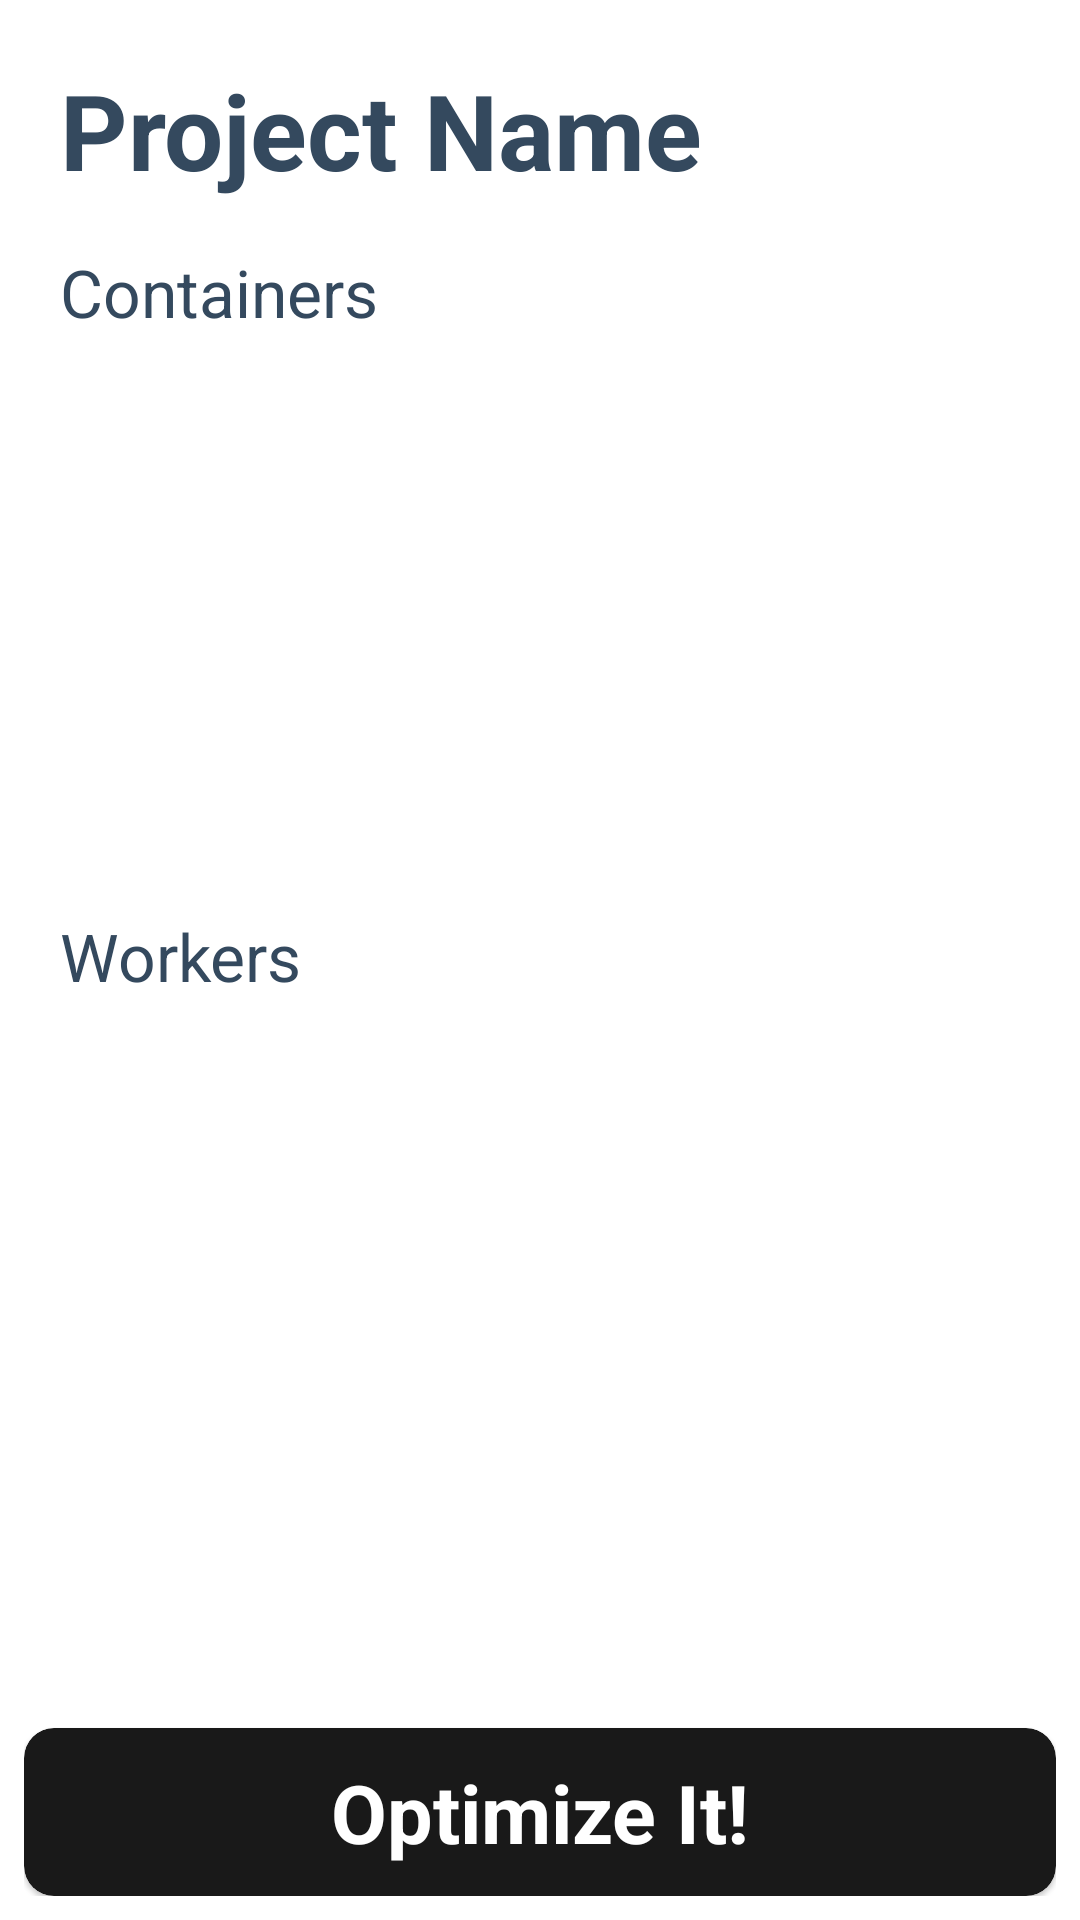

The Android layout XML behind this screen, and the referenced resources:
<!-- AndroidManifest.xml: application theme Theme.OptimizeIt -->
<!-- res/layout/activity_edit_project.xml -->
<?xml version="1.0" encoding="utf-8"?>
<androidx.drawerlayout.widget.DrawerLayout xmlns:android="http://schemas.android.com/apk/res/android"
    xmlns:app="http://schemas.android.com/apk/res-auto"
    xmlns:tools="http://schemas.android.com/tools"
    android:layout_width="match_parent"
    android:layout_height="match_parent"
    tools:context=".activity.EditProjectActivity">





        <androidx.constraintlayout.widget.ConstraintLayout
            android:layout_width="match_parent"
            android:layout_height="match_parent"
            android:layout_margin="8dp">

            <com.google.android.material.textview.MaterialTextView
                android:id="@+id/edit_tw_name"
                android:layout_width="match_parent"
                android:layout_height="wrap_content"
                android:paddingTop="12dp"
                android:paddingBottom="4dp"
                android:paddingHorizontal="12dp"
                android:text="Project Name"
                android:textStyle="bold"
                android:textColor="?colorOnColorOnPrimary"
                android:textSize="35sp"
                app:layout_constraintEnd_toEndOf="parent"
                app:layout_constraintHorizontal_bias="0.5"
                app:layout_constraintStart_toStartOf="parent"
                app:layout_constraintTop_toTopOf="parent" />

            <com.google.android.material.textview.MaterialTextView
                android:id="@+id/materialTextView2"
                android:layout_width="match_parent"
                android:layout_height="wrap_content"
                android:padding="12dp"
                android:text="Containers"
                android:textColor="?colorOnColorOnPrimary"
                android:textSize="22sp"
                app:layout_constraintEnd_toEndOf="parent"
                app:layout_constraintHorizontal_bias="0.5"
                app:layout_constraintStart_toStartOf="parent"
                app:layout_constraintTop_toBottomOf="@+id/edit_tw_name" />

            <androidx.recyclerview.widget.RecyclerView
                android:id="@+id/edit_rv_containers"
                android:layout_width="match_parent"
                android:layout_height="160dp"
                app:layout_constraintEnd_toEndOf="parent"
                app:layout_constraintHorizontal_bias="0.5"
                app:layout_constraintStart_toStartOf="parent"
                app:layout_constraintTop_toBottomOf="@+id/materialTextView2" />

            <com.google.android.material.textview.MaterialTextView
                android:id="@+id/materialTextView3"
                android:layout_width="match_parent"
                android:layout_height="wrap_content"
                android:paddingHorizontal="12dp"
                android:text="Workers"
                android:paddingTop="20dp"
                android:paddingBottom="12dp"
                android:textColor="?colorOnColorOnPrimary"
                android:textSize="22sp"
                app:layout_constraintEnd_toEndOf="parent"
                app:layout_constraintHorizontal_bias="0.5"
                app:layout_constraintStart_toStartOf="parent"
                app:layout_constraintTop_toBottomOf="@+id/edit_rv_containers" />

            <androidx.recyclerview.widget.RecyclerView
                android:id="@+id/edit_rv_workers"
                android:layout_width="match_parent"
                android:layout_height="160dp"
                app:layout_constraintEnd_toEndOf="parent"
                app:layout_constraintHorizontal_bias="0.5"
                app:layout_constraintStart_toStartOf="parent"
                app:layout_constraintTop_toBottomOf="@+id/materialTextView3" />

            <com.google.android.material.card.MaterialCardView
                android:id="@+id/edit_cv_submit"
                android:layout_width="match_parent"
                android:layout_height="wrap_content"
                app:layout_constraintBottom_toBottomOf="parent"
                app:layout_constraintEnd_toEndOf="parent"
                app:layout_constraintHorizontal_bias="0.5"
                app:layout_constraintStart_toStartOf="parent"
                app:cardCornerRadius="10dp"
                android:elevation="12dp"
                android:clickable="true"
                android:backgroundTint="?colorPrimary">

                <com.google.android.material.textview.MaterialTextView
                    android:layout_width="match_parent"
                    android:layout_height="wrap_content"
                    android:text="Optimize It!"
                    android:textSize="27sp"
                    android:padding="10dp"
                    android:textColor="?colorOnPrimary"
                    android:gravity="center"
                    android:textStyle="bold"/>

            </com.google.android.material.card.MaterialCardView>

        </androidx.constraintlayout.widget.ConstraintLayout>



</androidx.drawerlayout.widget.DrawerLayout>
<!-- resources referenced by this layout -->
<resources>
  <style name="Theme.OptimizeIt" parent="Theme.MaterialComponents.DayNight.NoActionBar">
          
          <item name="colorPrimary">@color/mat_black</item>
          <item name="colorPrimaryVariant">@color/asphalt</item>
          <item name="colorOnPrimary">@color/white</item>
          
          <item name="colorSecondary">@color/diesel</item>
          <item name="colorSecondaryVariant">@color/black</item>
          <item name="colorOnSecondary">@color/white</item>
          
          <item name="android:statusBarColor" tools:targetApi="l">@color/asphalt</item>
          
  
          <item name="colorOnColorOnPrimary">@color/wet_asphalt</item>
          <item name="fontFamily">@font/product_sans_font_family</item>
  
      </style>
  <color name="mat_black">#191919</color>
  <color name="asphalt">#0b0704</color>
  <color name="white">#FFFFFFFF</color>
  <color name="diesel">#020001</color>
  <color name="black">#FF000000</color>
  <color name="wet_asphalt">#34495e</color>
</resources>
